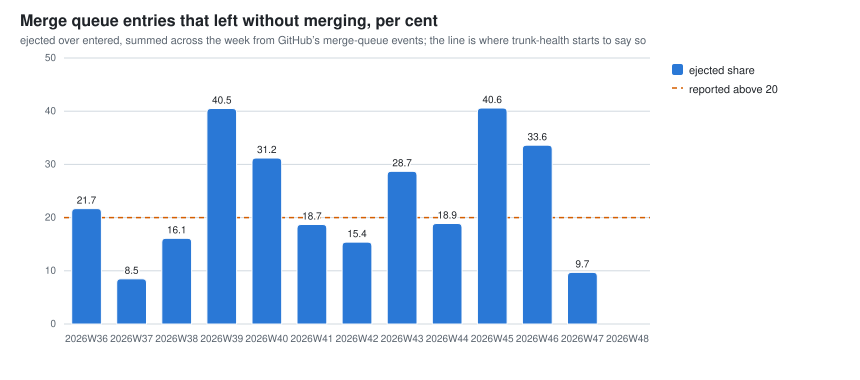

The data file committed next to this chart (first rows):
week, queue_entries, queue_ejected, queue_ejection_pct
2026W33, 69, 20, 29.0
2026W34, 271, 82, 30.3
2026W35, 358, 239, 66.8
2026W36, 230, 50, 21.7
2026W37, 71, 6, 8.5
2026W38, 205, 33, 16.1
2026W39, 618, 250, 40.5
2026W40, 304, 95, 31.2
2026W41, 375, 70, 18.7
2026W42, 435, 67, 15.4
2026W43, 432, 124, 28.7
2026W44, 381, 72, 18.9
2026W45, 456, 185, 40.6
2026W46, 348, 117, 33.6
2026W47, 421, 41, 9.7
2026W48, 13, 0, 0.0
